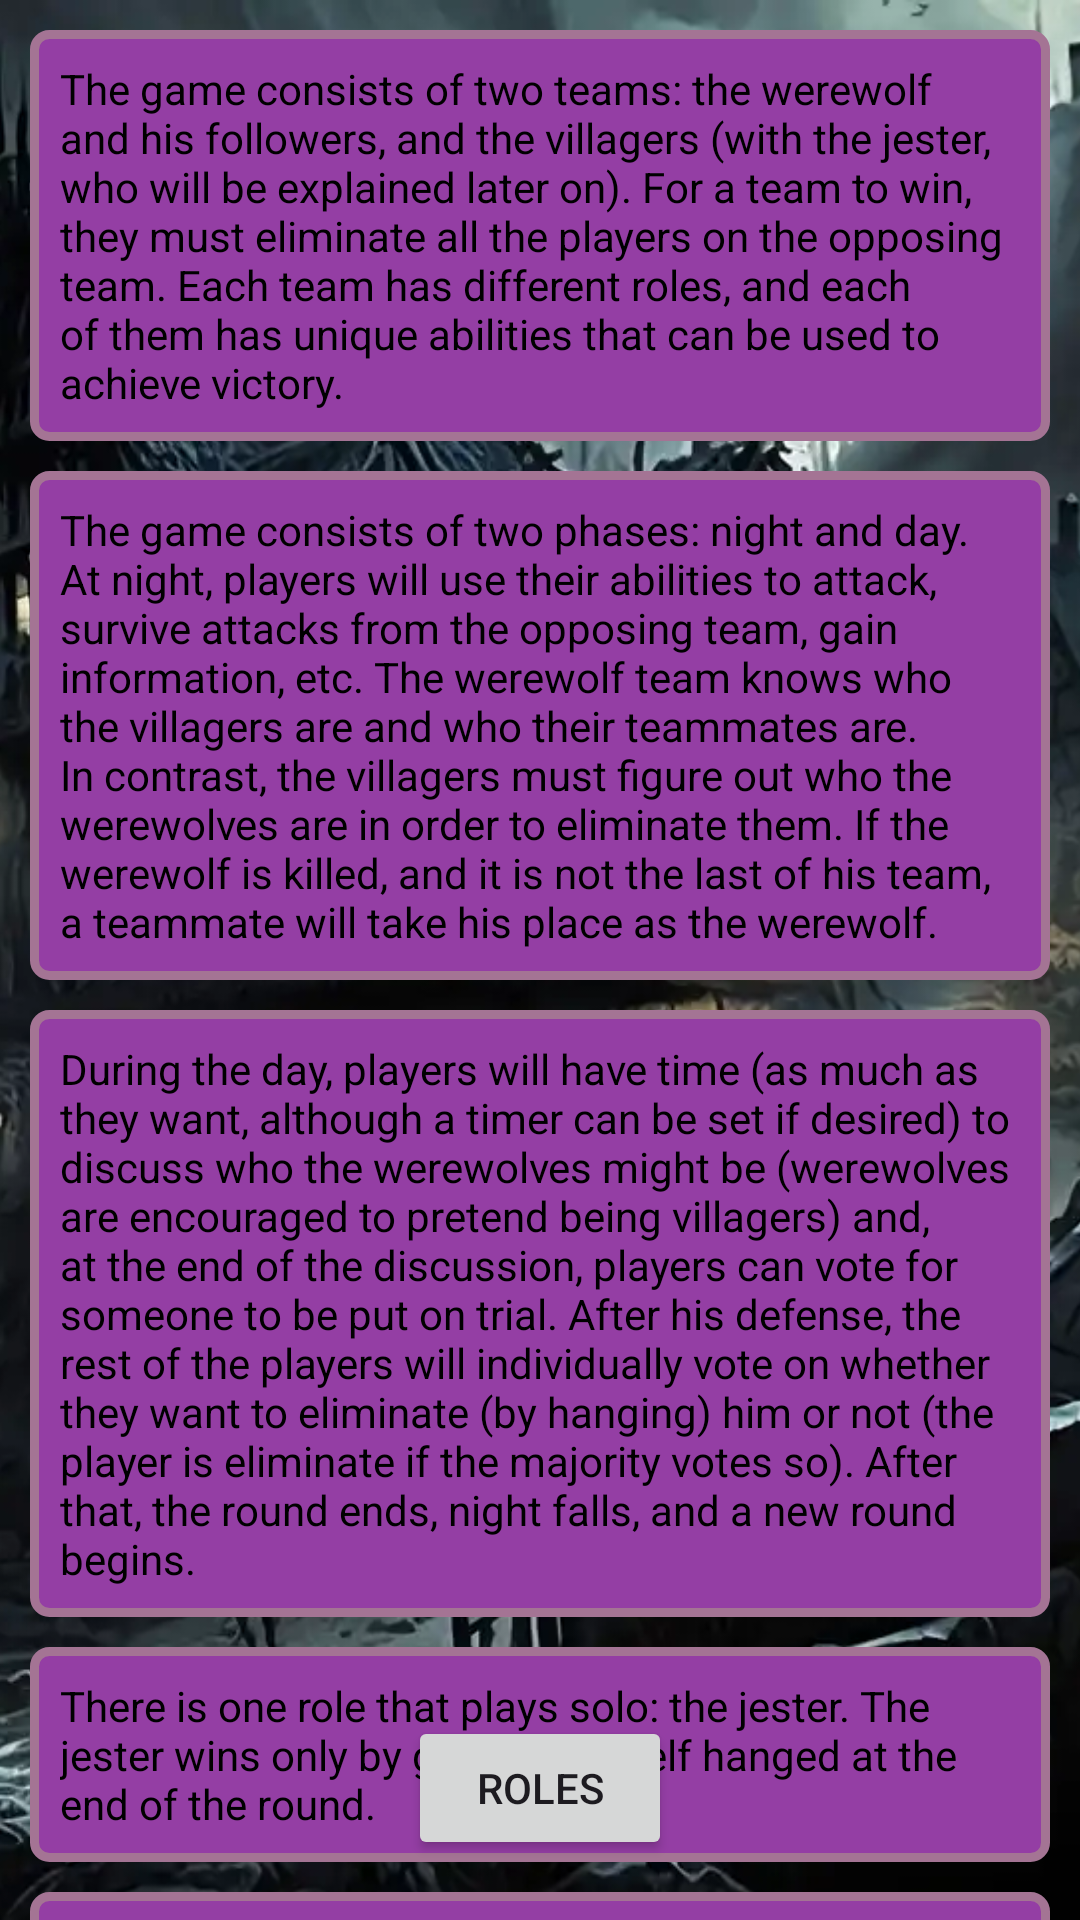

This screen was rendered from an Android layout file. Write that file and the resources it references.
<!-- AndroidManifest.xml: application theme Theme.Werewolf -->
<!-- res/layout/fragment_howtoplay.xml -->
<?xml version="1.0" encoding="utf-8"?>
<FrameLayout xmlns:android="http://schemas.android.com/apk/res/android"
    android:layout_width="match_parent"
    android:layout_height="wrap_content"
    xmlns:app="http://schemas.android.com/apk/res-auto">
    <androidx.constraintlayout.widget.ConstraintLayout
        android:layout_width="match_parent"
        android:layout_height="match_parent">

        <ImageView
            android:layout_width="match_parent"
            android:layout_height="match_parent"
            android:scaleType="centerCrop"
            android:src="@drawable/image_dark_village"/>

        <TextView
            android:id="@+id/intro1"
            android:layout_width="match_parent"
            android:layout_height="wrap_content"
            android:layout_margin="10dp"
            android:padding="10dp"
            android:background="@drawable/textview_shape3"
            android:textColor="@android:color/black"
            android:text="@string/intro1"
            app:layout_constraintStart_toStartOf="parent"
            app:layout_constraintEnd_toEndOf="parent"
            app:layout_constraintTop_toTopOf="parent"/>
        <TextView
            android:id="@+id/intro2"
            android:layout_width="match_parent"
            android:layout_height="wrap_content"
            android:layout_margin="10dp"
            android:padding="10dp"
            android:background="@drawable/textview_shape3"
            android:textColor="@android:color/black"
            android:text="@string/intro2"
            app:layout_constraintStart_toStartOf="parent"
            app:layout_constraintEnd_toEndOf="parent"
            app:layout_constraintTop_toBottomOf="@id/intro1"/>

        <TextView
            android:id="@+id/intro3"
            android:layout_width="match_parent"
            android:layout_height="wrap_content"
            android:layout_margin="10dp"
            android:padding="10dp"
            android:background="@drawable/textview_shape3"
            android:textColor="@android:color/black"
            android:text="@string/intro3"
            app:layout_constraintStart_toStartOf="parent"
            app:layout_constraintEnd_toEndOf="parent"
            app:layout_constraintTop_toBottomOf="@id/intro2"/>

        <TextView
            android:id="@+id/intro4"
            android:layout_width="match_parent"
            android:layout_height="wrap_content"
            android:layout_margin="10dp"
            android:padding="10dp"
            android:background="@drawable/textview_shape3"
            android:textColor="@android:color/black"
            android:text="@string/intro4"
            app:layout_constraintStart_toStartOf="parent"
            app:layout_constraintEnd_toEndOf="parent"
            app:layout_constraintTop_toBottomOf="@id/intro3"/>

        <TextView
            android:id="@+id/intro5"
            android:layout_width="match_parent"
            android:layout_height="wrap_content"
            android:layout_margin="10dp"
            android:padding="10dp"
            android:background="@drawable/textview_shape3"
            android:textColor="@android:color/black"
            android:text="@string/intro5"
            app:layout_constraintStart_toStartOf="parent"
            app:layout_constraintEnd_toEndOf="parent"
            app:layout_constraintTop_toBottomOf="@id/intro4"/>

        <Button
            android:id="@+id/roleDescriptionButton"
            android:layout_width="wrap_content"
            android:layout_height="wrap_content"
            android:paddingStart="16dp"
            android:paddingEnd="16dp"
            android:layout_margin="20dp"
            android:text="@string/roles"
            android:layout_gravity="bottom|center_horizontal"
            app:layout_constraintStart_toStartOf="parent"
            app:layout_constraintEnd_toEndOf="parent"
            app:layout_constraintBottom_toBottomOf="parent"
            />

    </androidx.constraintlayout.widget.ConstraintLayout>
</FrameLayout>
<!-- resources referenced by this layout -->
<resources>
  <!-- drawable image_dark_village: webp bitmap (drawable, 55124 bytes) -->
  <!-- drawable textview_shape3 (drawable) -->
  <?xml version="1.0" encoding="utf-8"?>
  <shape xmlns:android="http://schemas.android.com/apk/res/android" android:shape="rectangle" >
      <corners
          android:radius="5dp"
          />
      <solid
          android:color="#943EA4"
          />
      <padding
          android:left="0dp"
          android:top="0dp"
          android:right="0dp"
          android:bottom="0dp"
          />
      <size
          android:width="100dp"
          android:height="50dp"
          />
      <stroke
          android:width="3dp"
          android:color="#A47494"
          />
  </shape>
  <string name="intro1">The game consists of two teams: the werewolf and his followers,
          and the villagers (with the jester, who will be explained later on).
          For a team to win, they must eliminate all the players on the opposing team. Each team has different roles, and each of them has
          unique abilities that can be used to achieve victory.</string>
  <string name="intro2">The game consists of two phases: night and day. At night, players will use their abilities to attack, survive attacks from
          the opposing team, gain information, etc. The werewolf team knows who the villagers are and who their teammates are. In contrast,
          the villagers must figure out who the werewolves are in order to eliminate them. If the werewolf is killed, and it is not the last of his team,
          a teammate will take his place as the werewolf.</string>
  <string name="intro3">During the day, players will have time (as much as they want, although a timer can be set if desired) to discuss who the
          werewolves might be (werewolves are encouraged to pretend being villagers) and, at the end of the discussion, players can vote for someone to
          be put on trial. After his defense, the rest of the players will individually vote on whether they want to eliminate (by hanging) him
          or not (the player is eliminate if the majority votes so). After that, the round ends, night falls, and a new round begins.</string>
  <string name="intro4">There is one role that plays solo: the jester. The jester wins only by getting himself hanged at the end of the round.</string>
  <string name="intro5">The game starts at night, each player is secretly assigned a role and should perform their actions discreetly
          (without showing their phone screen to the other players)."</string>
  <string name="roles">Roles</string>
  <style name="Theme.Werewolf" parent="Base.Theme.Werewolf" />
  <style name="Base.Theme.Werewolf" parent="Theme.Material3.DayNight.NoActionBar">
          
          
      </style>
</resources>
